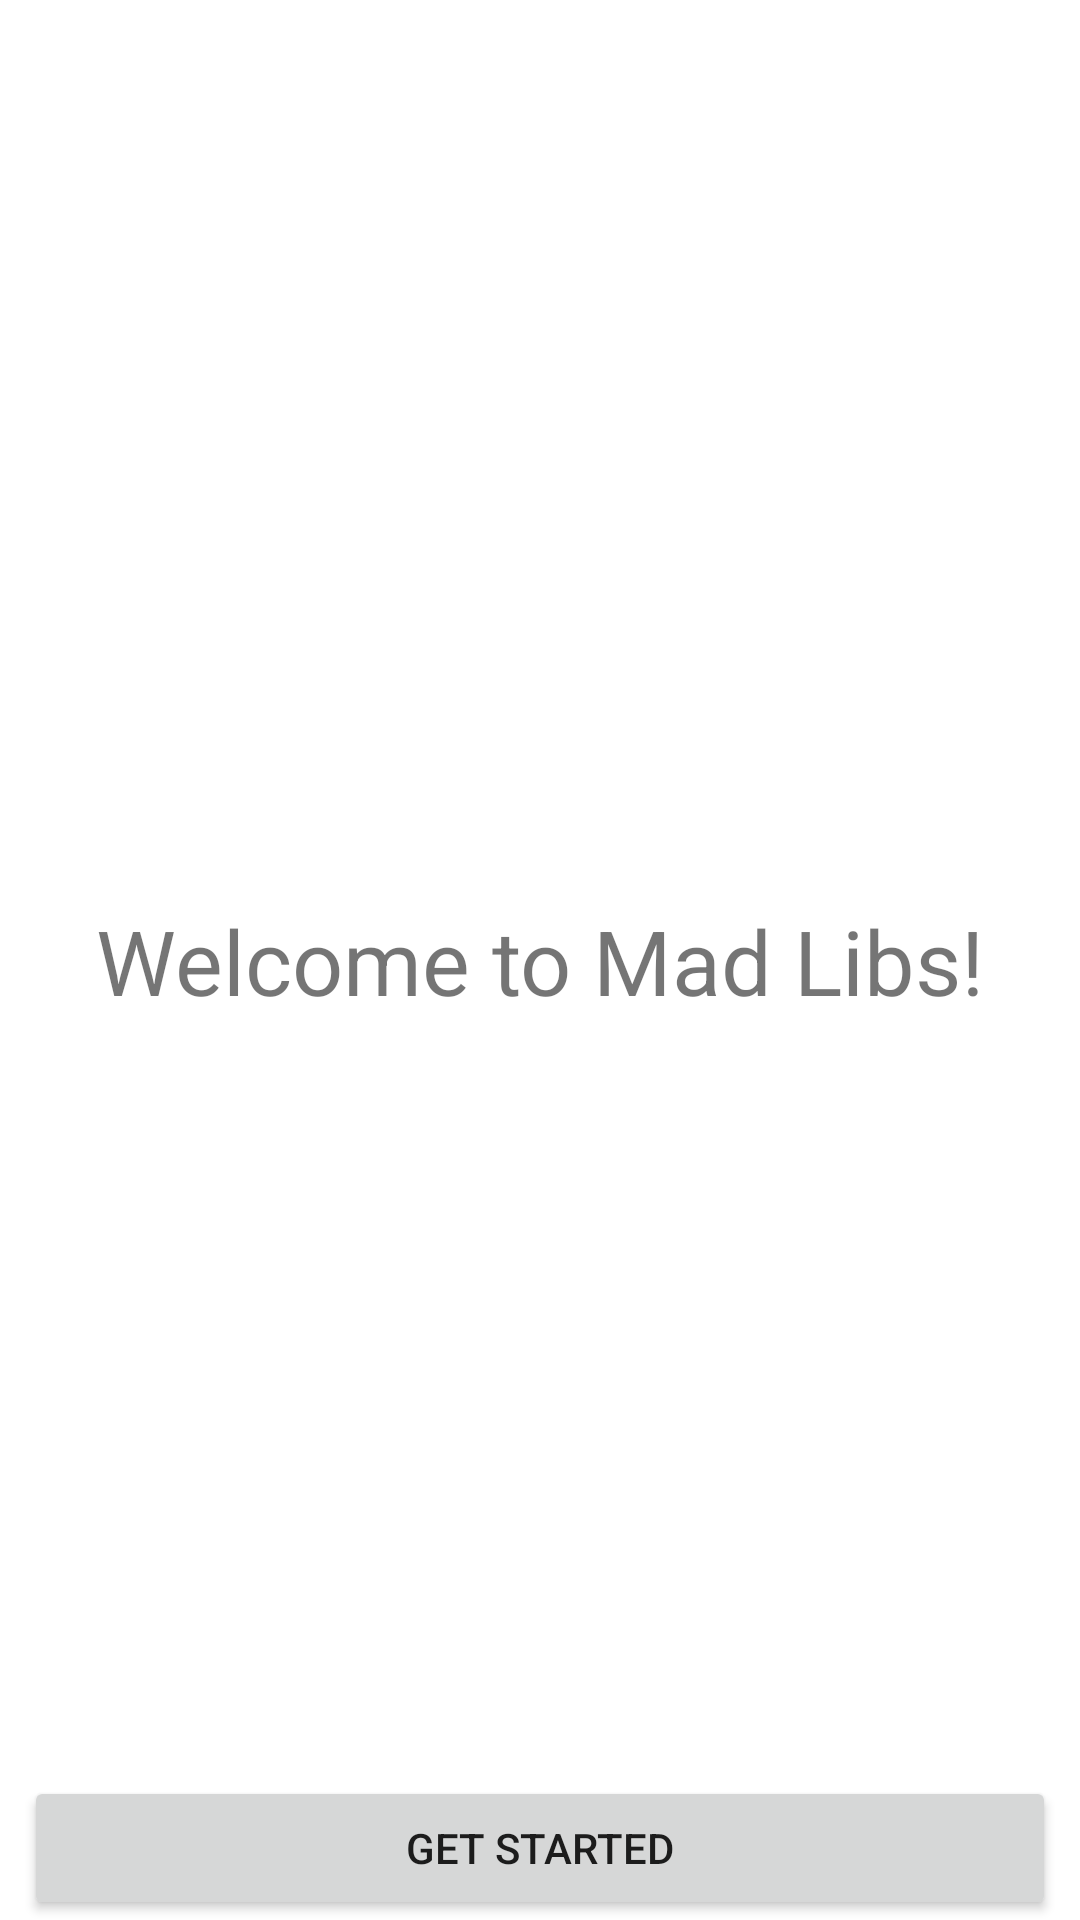

Android layout source for this screen:
<!-- AndroidManifest.xml: application theme Theme.MobileAppHW1 -->
<!-- res/layout/activity_main.xml -->
<?xml version="1.0" encoding="utf-8"?>
<androidx.constraintlayout.widget.ConstraintLayout xmlns:android="http://schemas.android.com/apk/res/android"
    xmlns:app="http://schemas.android.com/apk/res-auto"
    xmlns:tools="http://schemas.android.com/tools"
    android:layout_width="match_parent"
    android:layout_height="match_parent"
    tools:context=".MainActivity">

    <TextView
        android:id="@+id/textView"
        android:layout_width="wrap_content"
        android:layout_height="wrap_content"
        android:text="@string/welcome"
        android:textSize="30dp"
        app:layout_constraintBottom_toBottomOf="parent"
        app:layout_constraintLeft_toLeftOf="parent"
        app:layout_constraintRight_toRightOf="parent"
        app:layout_constraintTop_toTopOf="parent" />

    <Button
        android:id="@+id/button_getStarted"
        android:layout_width="0dp"
        android:layout_height="wrap_content"
        android:layout_marginStart="8dp"
        android:layout_marginEnd="8dp"
        android:text="@string/button_getStarted"
        app:layout_constraintBottom_toBottomOf="parent"
        app:layout_constraintEnd_toEndOf="parent"
        app:layout_constraintStart_toStartOf="parent" />

</androidx.constraintlayout.widget.ConstraintLayout>
<!-- resources referenced by this layout -->
<resources>
  <string name="button_getStarted">Get Started</string>
  <string name="welcome">Welcome to Mad Libs!</string>
  <style name="Theme.MobileAppHW1" parent="Theme.MaterialComponents.DayNight.DarkActionBar">
          
          <item name="colorPrimary">@color/purple_500</item>
          <item name="colorPrimaryVariant">@color/purple_700</item>
          <item name="colorOnPrimary">@color/white</item>
          
          <item name="colorSecondary">@color/teal_200</item>
          <item name="colorSecondaryVariant">@color/teal_700</item>
          <item name="colorOnSecondary">@color/black</item>
          
          <item name="android:statusBarColor" tools:targetApi="l">?attr/colorPrimaryVariant</item>
          
      </style>
  <!-- not gathered from this repository: default colours our renderer supplied (Android Studio template values) -->
  <color name="purple_500">#FF6200EE</color>
  <color name="purple_700">#FF3700B3</color>
  <color name="teal_200">#FF03DAC5</color>
  <color name="teal_700">#FF018786</color>
  <color name="black">#FF000000</color>
  <color name="white">#FFFFFFFF</color>
</resources>
